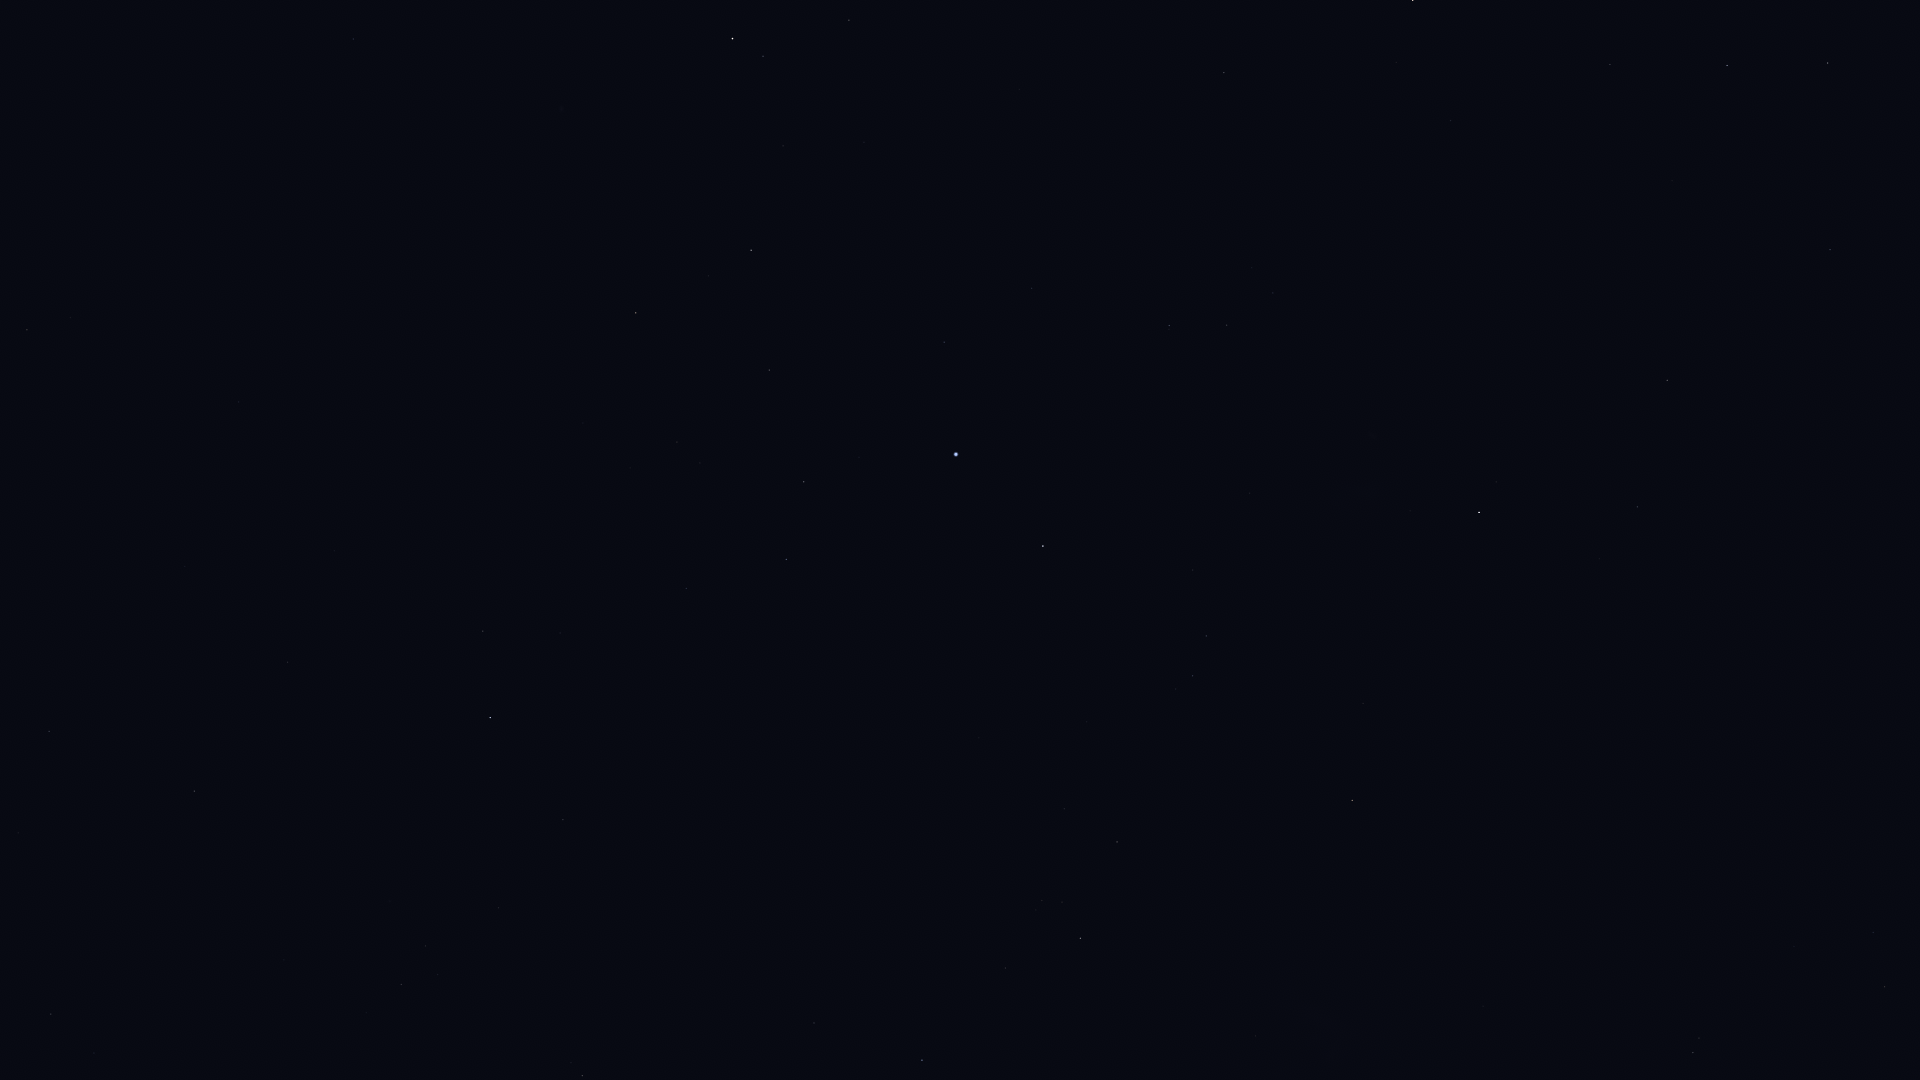

Source data for this figure (header and first rows):
Star_ID, Name, X, Y
765, HIP 765, 849, 20
1599, HIP 1599, 1227, 325
2021, HIP 2021, 1479, 512
2072, HIP 2072, 763, 56
2081, Ankaa, 733, 39
2484, HIP 2484, 1169, 325
4577, HIP 4577, 353, 39
5054, Nenque, 584, 173
5348, Wurren, 944, 342
5529, Emiw, 1192, 456
7083, HIP 7083, 769, 370
7588, Achernar, 956, 454
8837, HIP 8837, 677, 442
9007, HIP 9007, 804, 482
9236, HIP 9236, 1043, 546
10602, HIP 10602, 786, 559
11001, HIP 11001, 1206, 636
11407, HIP 11407, 686, 588
12394, HIP 12394, 1193, 676
12413, HIP 12413, 560, 633
12484, HIP 12484, 851, 657
12486, HIP 12486, 483, 631
12961, Koeia, 39, 632
13147, HIP 13147, 288, 662
13847, Acamar, 490, 717
14146, HIP 14146, 49, 731
14240, HIP 14240, 979, 738
14879, Dalim, 194, 791
15510, HIP 15510, 563, 820
15578, Intan, 322, 836
17096, Tupi, 820, 877
17440, HIP 17440, 1117, 842
17651, HIP 17651, 51, 1014
17678, HIP 17678, 1352, 800
17797, HIP 17797, 438, 974
17874, HIP 17874, 401, 984
18597, HIP 18597, 1042, 900
19747, HIP 19747, 582, 1076
19780, HIP 19780, 1080, 938
19893, HIP 19893, 814, 1023
19921, HIP 19921, 1005, 968
21281, HIP 21281, 922, 1060
21949, HIP 21949, 1307, 928
25918, HIP 25918, 1472, 932
26380, Bubup, 1423, 981
37284, Ceibo, 1648, 1001
40702, HIP 40702, 1693, 1053
51839, HIP 51839, 1885, 987
71680, Men, 1389, 930
98495, HIP 98495, 1830, 250
99240, HIP 99240, 1828, 63
102395, HIP 102395, 1727, 65
104382, Polaris Australis, 1749, 677
105858, HIP 105858, 1610, 64
107089, HIP 107089, 1667, 380
110130, HIP 110130, 1413, 0
112405, HIP 112405, 1637, 507
114996, HIP 114996, 1224, 73
116084, Poerava, 1190, 105
